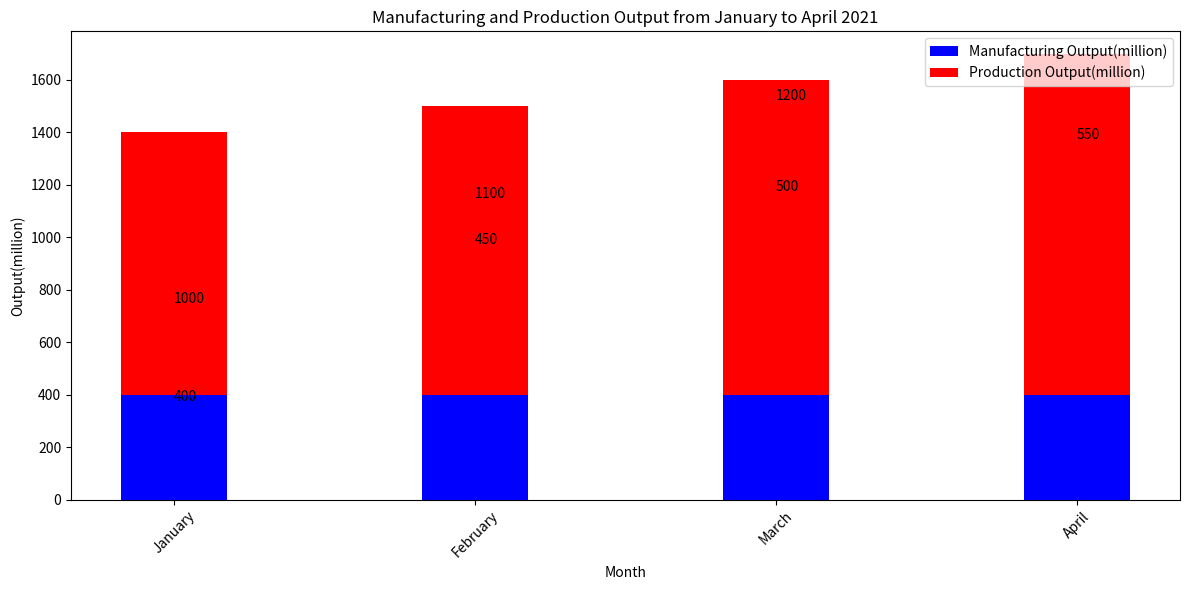

The matplotlib source for this figure: (Note: this script raises an exception after producing the figure.)

import matplotlib.pyplot as plt
fig = plt.figure(figsize=(12, 6))
ax = fig.add_subplot(111)
ax.bar(x=['January', 'February', 'March', 'April'], 
       height=[400, 450, 500, 550], width=0.35, align="center",
       label="Manufacturing Output(million)", color='b', bottom=0)
ax.bar(x=['January', 'February', 'March', 'April'], 
       height=[1000, 1100, 1200, 1300], width=0.35, align="center",
       label="Production Output(million)", color='r', bottom=400)
ax.set_title('Manufacturing and Production Output from January to April 2021')
ax.set_ylabel('Output(million)')
ax.set_xlabel('Month')
ax.legend(loc='upper right')
ax.annotate('450', xy=('February', 975))
ax.annotate('500', xy=('March', 1175))
ax.annotate('550', xy=('April', 1375))
ax.annotate('400', xy=('January', 375))
ax.annotate('1000', xy=('January', 750))
ax.annotate('1100', xy=('February', 1150))
ax.annotate('1200', xy=('March', 1525))
ax.annotate('1300', xy=('April', 1900))
plt.xticks(['January', 'February', 'March', 'April'], rotation=45)
plt.tight_layout()
plt.savefig('Bar Chart/png/294.png')
plt.clf()
